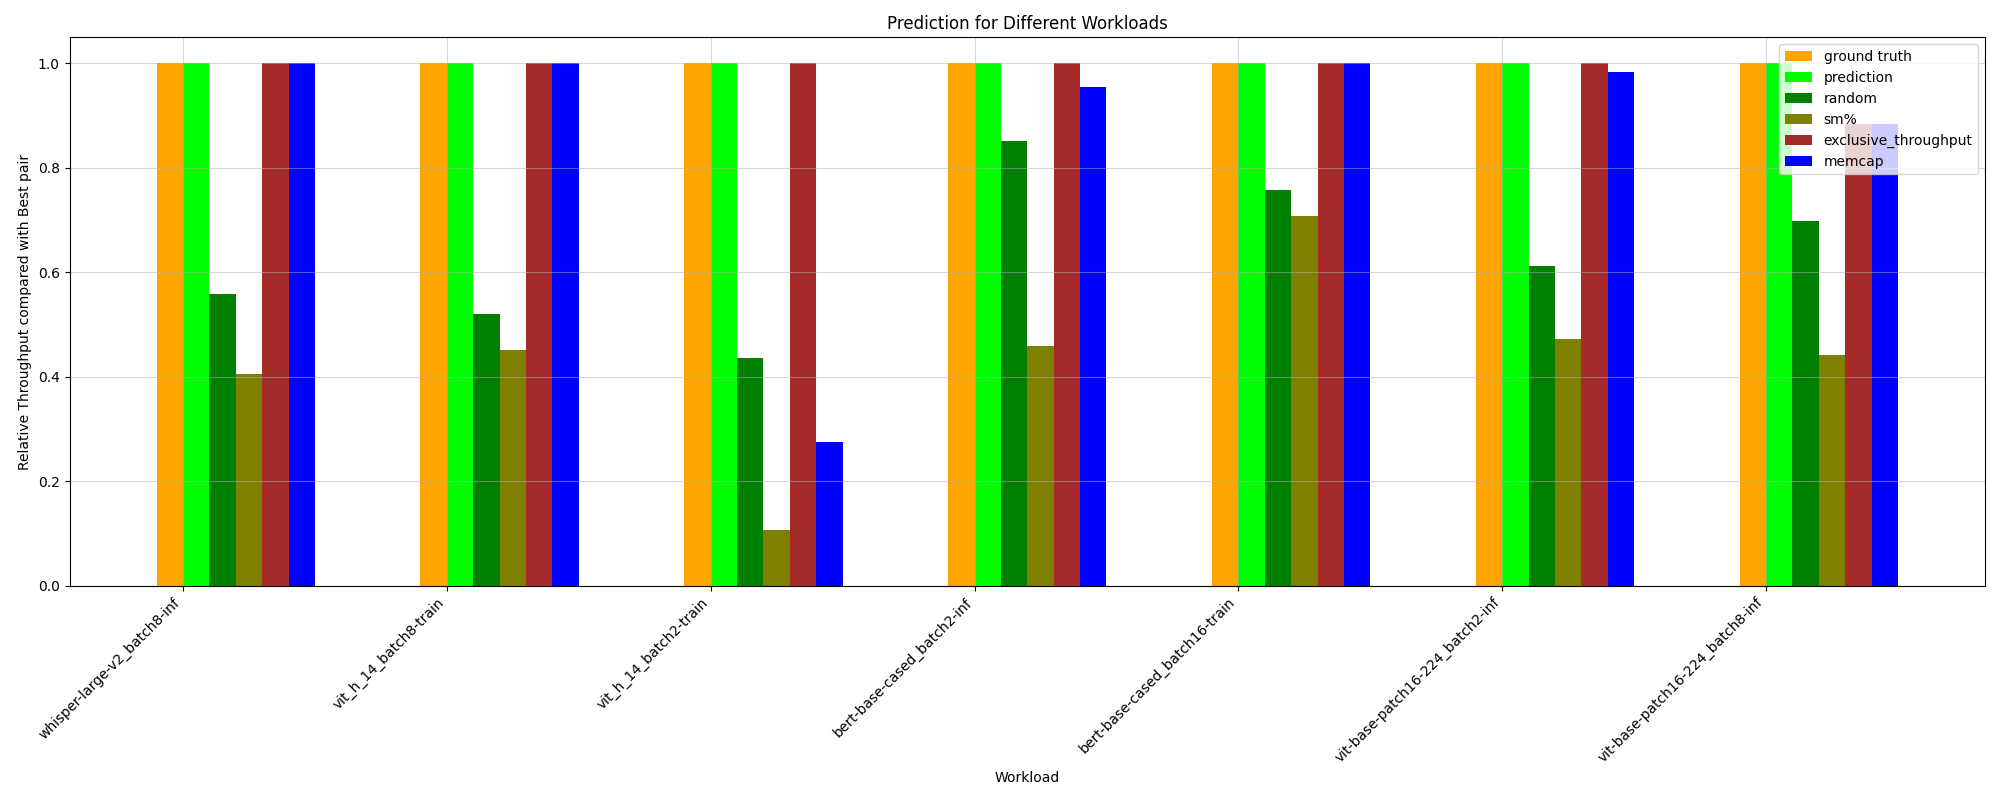

The table this chart was drawn from, first rows:
HPworkload, ground truth, random, prediction, _Threads, _Compute (SM) Throughput, _DRAM Throughput, _Memory Throughput, _Registers, _Static Shared Memory, exclusive_throughput, sm%, mem%, memcap, ground truth value
whisper-large-v2_batch8-inf, 1.0, 0.5578, 1.0, 0.2691, 0.2691, 1.0, 1.0, 0.2691, 0.4044, 1.0, 0.4044, 1.0, 1.0, 15.23
vit-base-patch16-224_batch8-inf, 1.0, 0.6981, 1.0, 1.0, 1.0, 1.0, 1.0, 1.0, 1.0, 0.8832, 0.4409, 1.0, 0.8832, 161.7
albert-base-v2_batch2-train, 1.0, 0.5279, 1.0, 0.9118, 0.9118, 0.9118, 0.9118, 0.9118, 0.07551, 1.0, 0.3318, 0.9118, 0.9327, 100.3
bert-base-cased_batch8-inf, 1.0, 0.7208, 1.0, 1.0, 1.0, 1.0, 1.0, 1.0, 1.0, 0.7924, 0.4498, 1.0, 0.7607, 142.9
wav2vec2-base-960h_batch8-inf, 1.0, 0.6939, 0.825, 0.7736, 1.0, 0.7736, 0.7736, 0.7736, 0.1737, 0.825, 0.825, 0.7736, 0.7974, 119.5
bert-base-cased_batch8-train, 1.0, 0.4449, 0.6368, 0.6368, 0.2084, 0.6368, 0.6368, 0.6368, 0.1128, 1.0, 0.3676, 0.6368, 0.6368, 94.56
bert-base-cased_batch16-inf, 1.0, 0.7233, 1.0, 0.8421, 0.7517, 0.8421, 0.8421, 0.8421, 0.8421, 0.7517, 0.5248, 0.8421, 0.7517, 145.3
vit_h_14_batch8-train, 1.0, 0.521, 1.0, 1.0, 1.0, 1.0, 1.0, 1.0, 0.112, 1.0, 0.4511, 1.0, 1.0, 55
vit-base-patch16-224_batch16-inf, 1.0, 0.7393, 0.9087, 0.6121, 0.9087, 1.0, 0.7451, 0.6121, 0.5913, 0.9087, 0.5785, 0.7451, 0.9087, 159.9
whisper-large-v2_batch16-inf, 1.0, 0.5684, 0.7446, 0.7446, 0.7446, 0.7446, 0.7446, 0.7446, 0.2184, 1.0, 0.3652, 0.7446, 0.7446, 20.75
albert-base-v2_batch16-train, 1.0, 0.6165, 0.8425, 0.4585, 1.0, 0.8425, 0.8425, 0.4585, 0.3253, 1.0, 0.4561, 0.3253, 0.8425, 76.27
wav2vec2-base-960h_batch2-inf, 1.0, 0.56, 0.8718, 1.0, 0.8718, 1.0, 0.5446, 1.0, 0.1278, 0.8718, 0.3658, 0.5446, 0.8718, 119.1
albert-base-v2_batch8-train, 1.0, 0.4846, 0.6251, 0.6251, 1.0, 0.6251, 0.6251, 0.6251, 0.6251, 1.0, 0.2779, 0.6251, 0.6251, 92.5
vit-base-patch16-224_batch2-inf, 1.0, 0.6113, 1.0, 0.9832, 1.0, 0.9832, 0.9832, 0.9832, 0.1263, 1.0, 0.4726, 0.9832, 0.9832, 122.4
bert-base-cased_batch16-train, 1.0, 0.7577, 1.0, 1.0, 1.0, 1.0, 0.869, 1.0, 0.708, 1.0, 0.708, 0.869, 1.0, 50.15
bert-base-cased_batch2-inf, 1.0, 0.8522, 1.0, 0.955, 1.0, 0.955, 0.955, 0.955, 0.9947, 1.0, 0.4591, 0.9947, 0.955, 109.2
bert-base-cased_batch2-train, 1.0, 0.6035, 0.9254, 0.9254, 0.9254, 0.9254, 0.9254, 0.9254, 0.9254, 1.0, 0.1998, 1.0, 0.9254, 97.88
vit_h_14_batch2-train, 1.0, 0.4354, 1.0, 1.0, 1.0, 1.0, 1.0, 1.0, 1.0, 1.0, 0.1071, 1.0, 0.2742, 71.31
whisper-large-v2_batch2-inf, 1.0, 0.2946, 1.0, 0.2321, 1.0, 0.04434, 0.04434, 0.2321, 0.04826, 1.0, 0.2836, 0.04434, 1.0, 84.92
